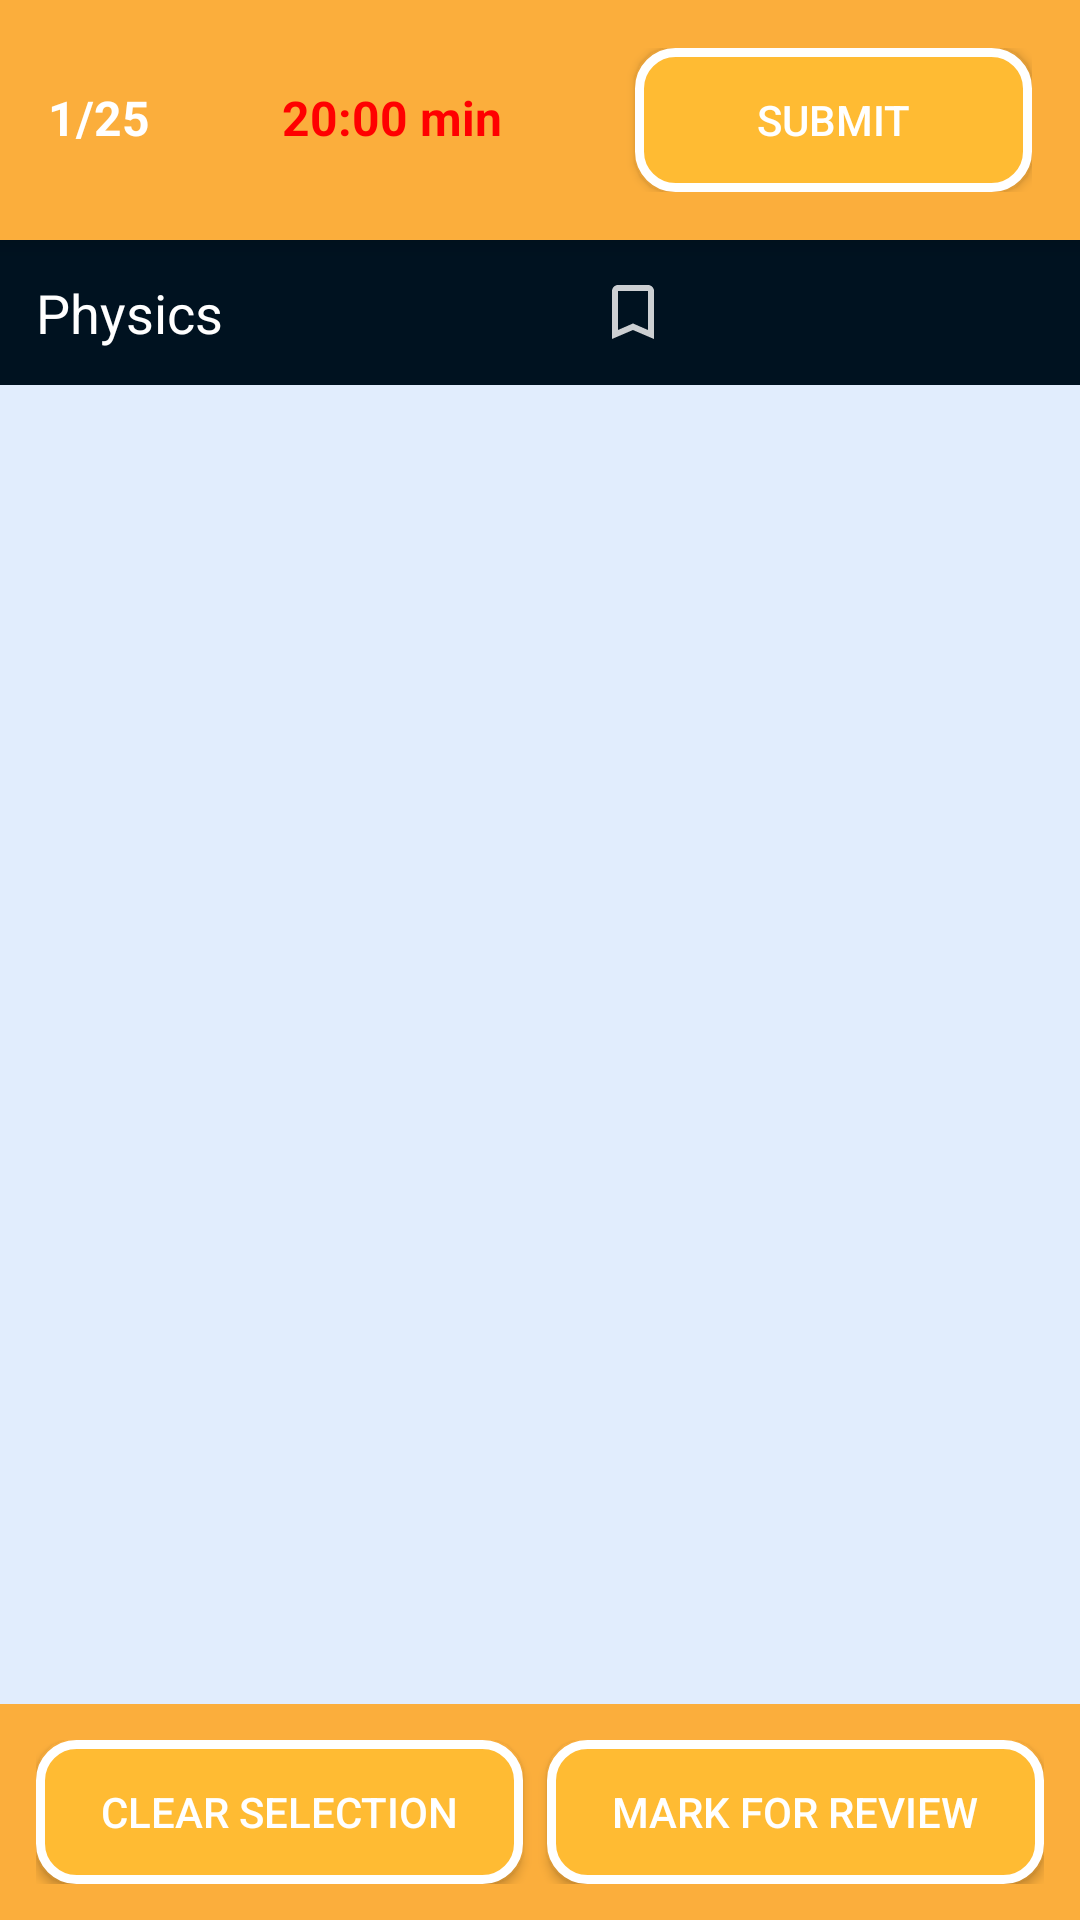

Android layout source for this screen:
<!-- AndroidManifest.xml: application theme Theme.FinalProject2 -->
<!-- res/layout/activity_questions.xml -->
<?xml version="1.0" encoding="utf-8"?>
<androidx.constraintlayout.widget.ConstraintLayout xmlns:android="http://schemas.android.com/apk/res/android"
    xmlns:app="http://schemas.android.com/apk/res-auto"
    xmlns:tools="http://schemas.android.com/tools"
    android:layout_width="match_parent"
    android:layout_height="match_parent"
    android:background="@color/main_background"
    tools:context="sanjay.mhtcet.finalproject2.QuestionsActivity">

    <LinearLayout
        android:layout_width="0dp"
        android:layout_height="wrap_content"
        android:background="@color/purple_500"
        android:orientation="horizontal"
        android:id="@+id/top_layout"
        app:layout_constraintStart_toStartOf="parent"
        app:layout_constraintTop_toTopOf="parent"
        app:layout_constraintEnd_toEndOf="parent"
        android:padding="16dp"
        android:elevation="5dp">

        <TextView
            android:layout_width="wrap_content"
            android:layout_height="wrap_content"
            android:text="@string/_1_25"
            android:id="@+id/tv_quesID"
            android:textColor="@color/white"
            android:textSize="16sp"
            android:layout_weight="1"
            android:textStyle="bold"
            />
        <TextView
            android:layout_width="wrap_content"
            android:layout_height="wrap_content"
            android:text="@string/_20_00_min"
            android:layout_weight="1"
            android:id="@+id/tv_timer"
            android:textColor="@color/red"
            android:textSize="16sp"
            android:textStyle="bold"
            />
        <Button
            android:layout_width="wrap_content"
            android:layout_height="wrap_content"
            android:text="@string/submit"
            android:id="@+id/submitBtn"
            android:background="@drawable/button_border"
            android:textColor="@color/white"
            android:layout_weight="1"
            />

    </LinearLayout>
    <LinearLayout
        android:layout_width="0dp"
        android:layout_height="wrap_content"
        android:orientation="horizontal"
        android:id="@+id/ll4"
        android:background="@color/purple_200"
        app:layout_constraintStart_toStartOf="parent"
        app:layout_constraintEnd_toEndOf="parent"
        app:layout_constraintTop_toBottomOf="@id/top_layout"
        android:padding="12dp"
        >

        <TextView
            android:layout_width="wrap_content"
            android:layout_height="wrap_content"
            android:text="@string/physics"
            android:id="@+id/qa_catName"
            android:layout_weight="1"
            android:textColor="@color/white"
            android:textSize="18sp"
            />
        <ImageView
            android:layout_width="24dp"
            android:layout_height="24dp"
            android:src="@drawable/ic_bookmark"
            android:id="@+id/qa_bookmark"
            android:layout_weight="1"
            android:contentDescription="@string/book" />
        <ImageView
            android:layout_width="wrap_content"
            android:layout_height="wrap_content"
            android:layout_weight="1"
            android:id="@+id/ques_list_gridB"
            android:src="@drawable/ic_right_menu"
            android:contentDescription="@string/drawer" />
    </LinearLayout>

    <LinearLayout
        android:layout_width="match_parent"
        android:layout_height="wrap_content"
        android:orientation="horizontal"
        android:id="@+id/ll3"
        android:background="@color/purple_500"
        app:layout_constraintStart_toStartOf="parent"
        app:layout_constraintEnd_toEndOf="parent"
        app:layout_constraintBottom_toBottomOf="parent"
        android:padding="12dp"
        >











        <Button
            android:layout_width="wrap_content"
            android:layout_height="wrap_content"
            android:layout_weight="1"
            android:background="@drawable/button_border"
            android:text="@string/clear_selection"
            android:textColor="@color/white"
            android:id="@+id/clear_selectionB"
            />
        <Button
            android:layout_width="wrap_content"
            android:layout_height="wrap_content"
            android:layout_marginStart="8dp"
            android:layout_weight="1"
            android:background="@drawable/button_border"
            android:text="@string/mark_for_review"
            android:id="@+id/markB"
            android:textColor="@color/white"
            />










    </LinearLayout>

    <androidx.recyclerview.widget.RecyclerView
        android:layout_width="0dp"
        android:layout_height="0dp"
        android:id="@+id/questions_view"
        app:layout_constraintBottom_toTopOf="@+id/ll3"
        app:layout_constraintStart_toStartOf="parent"
        app:layout_constraintEnd_toEndOf="parent"
        app:layout_constraintTop_toBottomOf="@+id/ll4"
        android:layout_margin="8dp"
        >


    </androidx.recyclerview.widget.RecyclerView>
    <ImageView
        android:layout_width="50dp"
        android:layout_height="50dp"
        android:id="@+id/mark_img"
        android:visibility="invisible"
        android:src="@drawable/marked"
        app:layout_constraintEnd_toEndOf="parent"
        app:layout_constraintTop_toBottomOf="@+id/ll4"
        android:elevation="5dp"
        android:layout_marginEnd="16dp"

        android:contentDescription="@string/todo" />
</androidx.constraintlayout.widget.ConstraintLayout>
<!-- resources referenced by this layout -->
<resources>
  <color name="main_background">#E1EDFD</color>
  <color name="purple_200">#001220</color>
  <color name="purple_500">#FBAE3C</color>
  <color name="red">#ff0000</color>
  <color name="white">#FFFFFFFF</color>
  <!-- drawable button_border (drawable) -->
  <?xml version="1.0" encoding="utf-8"?>
  <shape android:shape="rectangle"  xmlns:android="http://schemas.android.com/apk/res/android">
  <corners android:radius="12dp"/>
      <stroke android:width="3dp" android:color="@color/white"/>
  <solid android:color="@android:color/holo_orange_light"/>
  </shape>
  <!-- drawable ic_bookmark: png bitmap (drawable-hdpi, 332 bytes) -->
  <!-- drawable marked: png bitmap (drawable, 556997 bytes) -->
  <string name="_1_25">1/25</string>
  <string name="_20_00_min">20:00 min</string>
  <string name="book">book</string>
  <string name="clear_selection">Clear Selection</string>
  <string name="drawer">drawer</string>
  <string name="mark_for_review">Mark for Review</string>
  <string name="physics">Physics</string>
  <string name="submit">Submit</string>
  <string name="todo">TODO</string>
  <style name="Theme.FinalProject2" parent="Theme.AppCompat.Light.NoActionBar">
          
          <item name="colorPrimary">@color/purple_500</item>
          <item name="colorPrimaryVariant">@color/purple_700</item>
          <item name="colorOnPrimary">@color/white</item>
          
          <item name="colorSecondary">@color/teal_200</item>
          <item name="colorSecondaryVariant">@color/teal_700</item>
          <item name="colorOnSecondary">@color/black</item>
          
          <item name="android:statusBarColor" tools:targetApi="l">?attr/colorPrimaryVariant</item>
          
      </style>
  <color name="purple_700">#FBAE3C</color>
  <color name="teal_200">#FF03DAC5</color>
  <color name="teal_700">#FF018786</color>
  <color name="black">#FF000000</color>
</resources>
